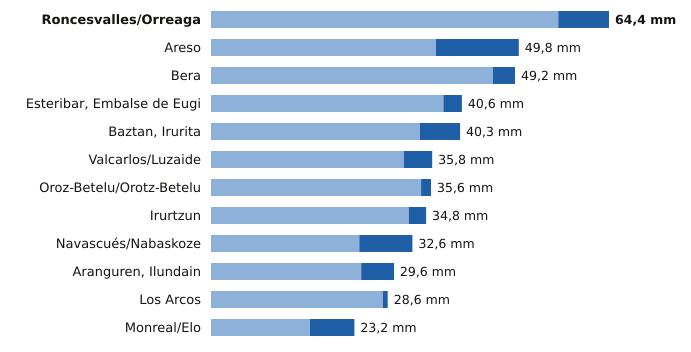

Values plotted in this chart, from the file beside it:
estacion, provincia, indicativo, mm_6_dias_anteriores, mm_hoy, mm_7_dias, horas_de_hoy
Roncesvalles/Orreaga, Navarra, 9228T, 56.2, 8.2, 64.4, 9
Areso, Navarra, 1033X, 36.4, 13.4, 49.8, 9
Bera, Navarra, 1010X, 45.6, 3.6, 49.2, 9
Esteribar, Embalse de Eugi, Navarra, 9257X, 37.6, 3.0, 40.6, 9
Baztan, Irurita, Navarra, 1002Y, 33.8, 6.5, 40.3, 9
Valcarlos/Luzaide, Navarra, 9995Y, 31.2, 4.6, 35.8, 9
Oroz-Betelu/Orotz-Betelu, Navarra, 9228J, 34.0, 1.6, 35.6, 9
Irurtzun, Navarra, 9274X, 32.0, 2.8, 34.8, 9
Navascués/Nabaskoze, Navarra, 9238X, 24.0, 8.6, 32.6, 9
Aranguren, Ilundain, Navarra, 9263X, 24.3, 5.3, 29.6, 9
Los Arcos, Navarra, 9171K, 27.8, 0.8, 28.6, 9
Monreal/Elo, Navarra, 9262P, 16.0, 7.2, 23.2, 9
